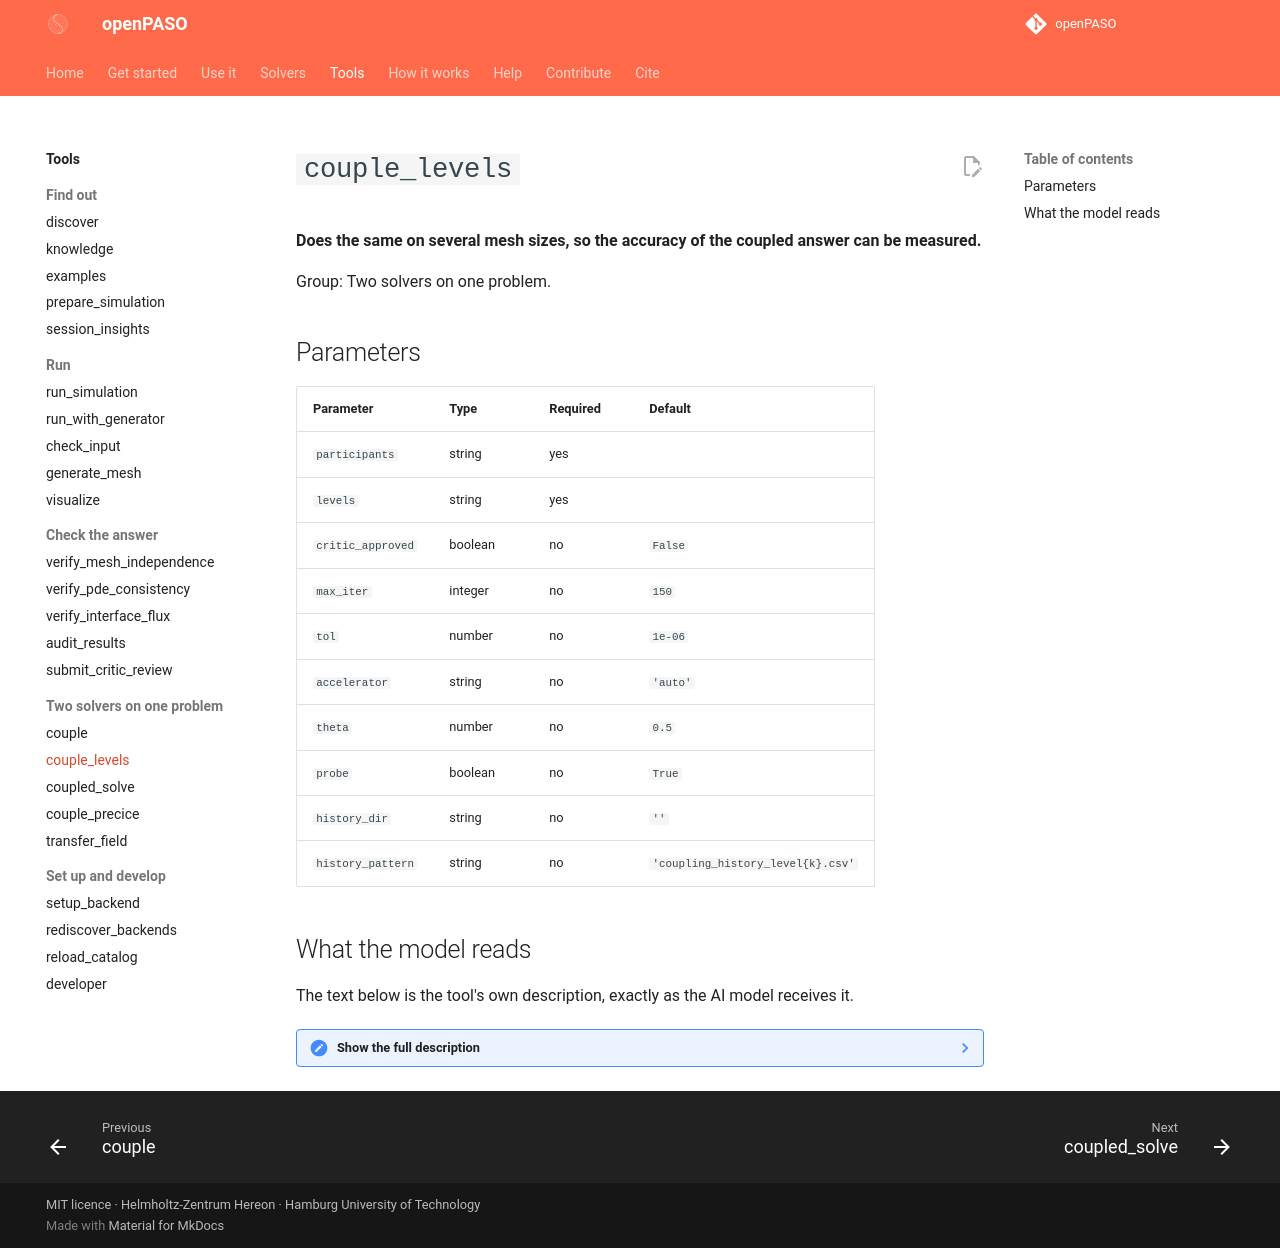

repository: alhermann/openPASO · page: tools/couple_levels/index.html · generator: mkdocs

# `couple_levels`

**Does the same on several mesh sizes, so the accuracy of the coupled answer can be measured.**

Group: Two solvers on one problem.

## Parameters

| Parameter | Type | Required | Default |
|---|---|---|---|
| `participants` | string | yes |  |
| `levels` | string | yes |  |
| `critic_approved` | boolean | no | `False` |
| `max_iter` | integer | no | `150` |
| `tol` | number | no | `1e-06` |
| `accelerator` | string | no | `'auto'` |
| `theta` | number | no | `0.5` |
| `probe` | boolean | no | `True` |
| `history_dir` | string | no | `''` |
| `history_pattern` | string | no | `'coupling_history_level{k}.csv'` |

## What the model reads

The text below is the tool's own description, exactly as the AI model receives it.

??? note "Show the full description"

    ```text
    EVERY PRESCRIBED MESH LEVEL IN ONE CALL -- the same partitioned coupling as
    `couple`, run once per level of a task's mesh sequence.
    
    Measured over three development rounds: six couplings that were proven at
    level 1 (both codes ran, the iteration converged) never reached level 3,
    because every level cost the agent ten more tool calls -- edit both
    config.json files, call couple, save the history, write the deliverables --
    and the wall clock ran out. This call does the per-level plumbing itself:
    
      * `levels` is a JSON list, one entry per level, e.g.
            [{"level": 1, "A": {"nx": 5, "ny": 8},  "B": {"nx": 7, "ny": 8}},
             {"level": 2, "A": {"nx": 10, "ny": 16}, "B": {"nx": 14, "ny": 16}},
             {"level": 3, "A": {"nx": 20, "ny": 32}, "B": {"nx": 28, "ny": 32}}]
        where the keys under each participant's NAME, plus "level", are
        handed to that participant's PROCESS in the environment variable
        OPENPASO_CONFIG_JSON (a JSON object; OPENPASO_LEVEL carries the level
        alone). openPASO writes NO file into your directories: the served
        contracts merge OPENPASO_CONFIG_JSON over their own ./config.json, and
        a participant you wrote yourself must read it the same way
        (json.loads(os.environ.get("OPENPASO_CONFIG_JSON", "{}")) merged over
        its config) or use one couple() call per level instead. Halve h per
        level as the task prescribes, i.e. double every cell count;
      * each level starts from the previous level's converged interface
        state (the driver's warm start), which is why the levels must run in
        the same work directories;
      * each level writes its measured iteration history to
        <history_dir>/<history_pattern with {k} = the level> -- pass
        `history_pattern` as the per-level history file name YOUR TASK
        prescribes (it must contain "{k}"); the default is a neutral name
        you would have to rename -- and keeps each side's solver console
        as participant_output_level<k>.log next to its exports.json;
      * the reply carries, per level, the verdict, the iteration count, the
        history path and the interface tables ready to save. It stops at the
        first level that does not converge; fix that level and call again
        from it (the earlier levels' files stay).
    
    Everything `couple` checks is checked here too (it IS couple, per level).
    `history_dir` defaults to the task's working directory. THE CRITIC REVIEW
    IS THE ONE `couple` TAKES: submit_critic_review(solver='couple',
    coupling_args=<{"participants": ..., "max_iter": ..., "tol": ...,
    "accelerator": ..., "theta": ..., "probe": ...} exactly as passed here>),
    then critic_approved=True; openPASO looks that review up for every level.
    ```
